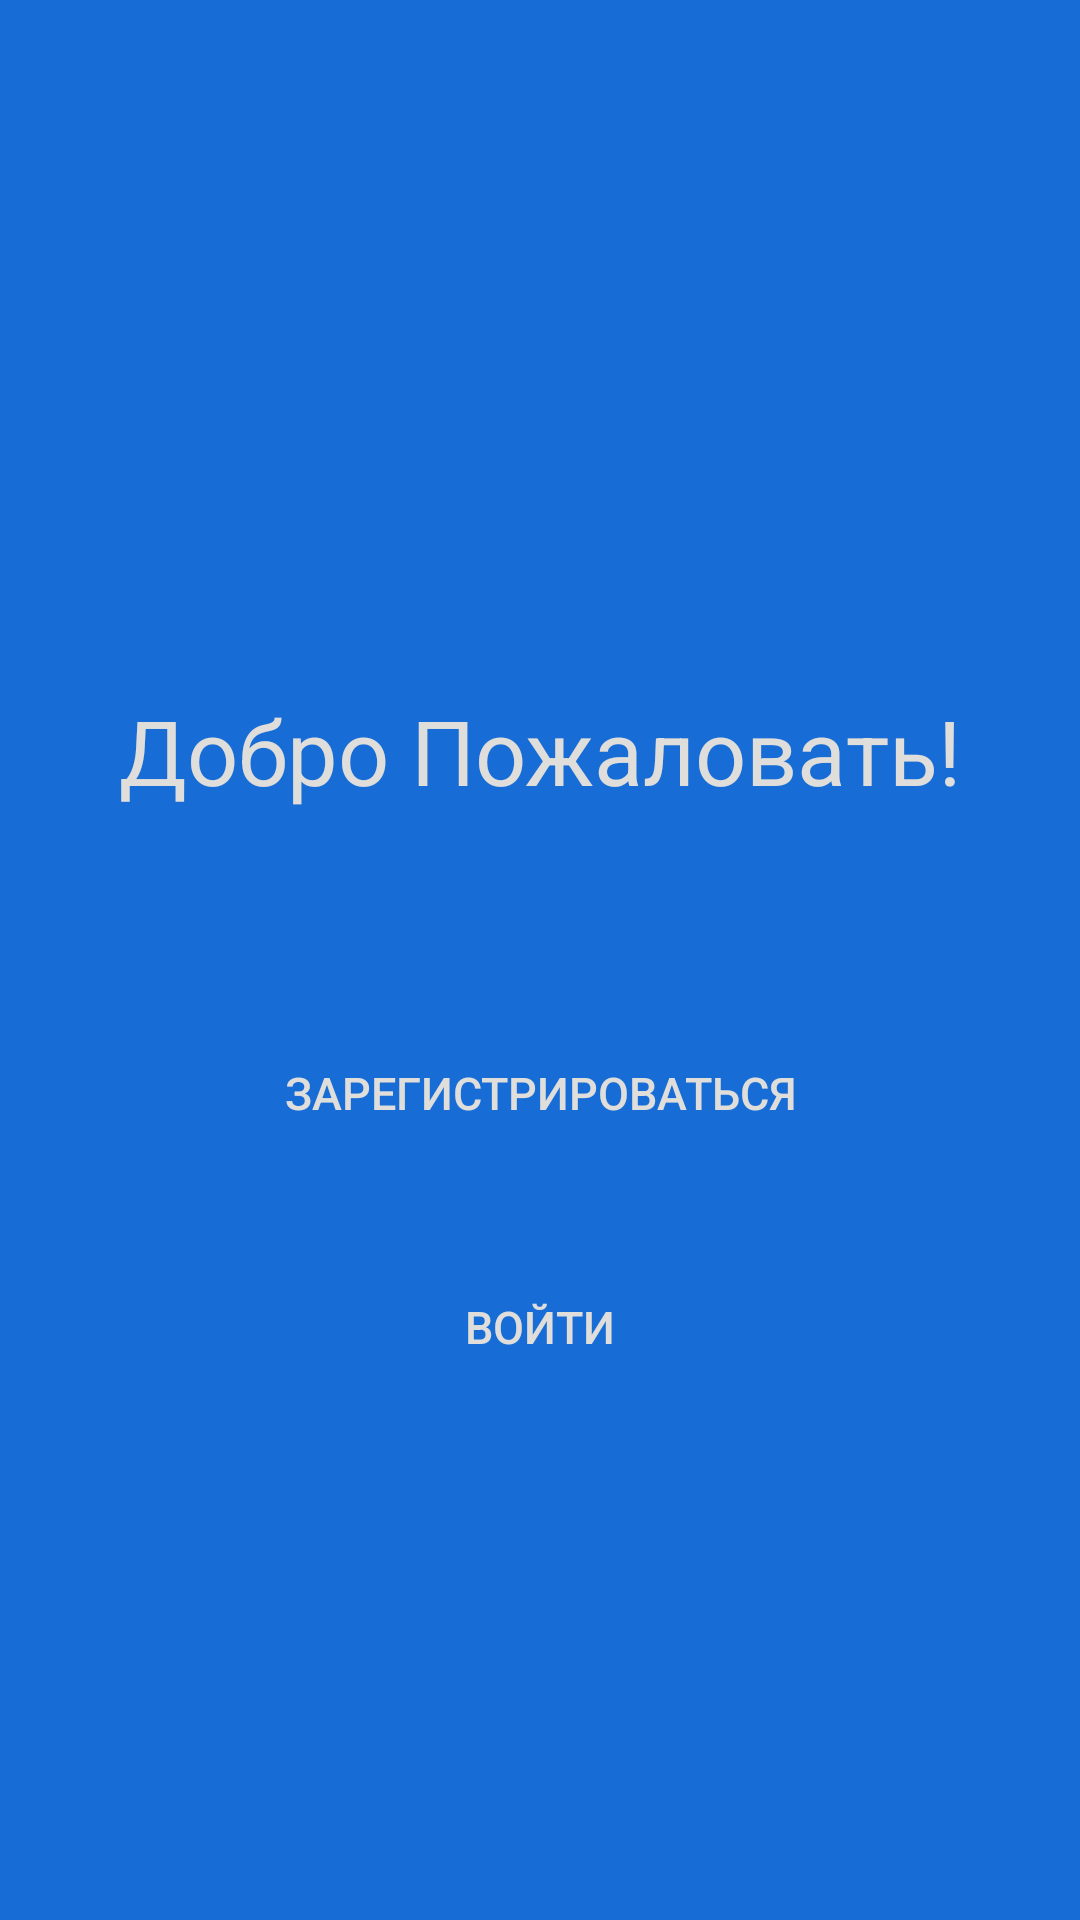

Produce the Android XML layout that renders to this screen, including the resource entries it uses.
<!-- AndroidManifest.xml: application theme AppTheme -->
<!-- res/layout/activity_start.xml -->
<?xml version="1.0" encoding="utf-8"?>
<RelativeLayout xmlns:android="http://schemas.android.com/apk/res/android"
    xmlns:app="http://schemas.android.com/apk/res-auto"
    xmlns:tools="http://schemas.android.com/tools"
    android:layout_width="match_parent"
    android:layout_height="match_parent"
    tools:context=".StartActivity"
    android:background="@color/colorPrimary">

    <TextView
        android:id="@+id/welcomeTextView"
        android:layout_width="wrap_content"
        android:layout_height="wrap_content"
        android:layout_alignParentTop="true"
        android:layout_centerHorizontal="true"
        android:layout_marginTop="230dp"
        android:text="@string/welcome"
        android:textSize="30sp"
        android:textColor="@color/lightTextColor"/>

    <Button
        android:id="@+id/toRegisterButton"
        android:layout_width="wrap_content"
        android:layout_height="wrap_content"
        android:layout_below="@id/welcomeTextView"
        android:layout_centerHorizontal="true"
        android:layout_marginTop="70dp"
        android:text="@string/register_on_start"
        android:background="@drawable/start_screen_button"
        android:textColor="@color/lightTextColor"
        android:textSize="15sp"
        android:padding="10dp"/>

    <Button
        android:id="@+id/toSignInButton"
        android:layout_width="wrap_content"
        android:layout_height="wrap_content"
        android:layout_below="@id/toRegisterButton"
        android:layout_centerHorizontal="true"
        android:layout_marginTop="30dp"
        android:background="@drawable/start_screen_button"
        android:padding="10dp"
        android:text="@string/sign_in_on_start"
        android:textColor="@color/lightTextColor"
        android:textSize="15sp" />
</RelativeLayout>
<!-- resources referenced by this layout -->
<resources>
  <color name="colorPrimary">#176CD5</color>
  <color name="lightTextColor">#E0DEDB</color>
  <string name="register_on_start">Зарегистрироваться</string>
  <string name="sign_in_on_start">Войти</string>
  <string name="welcome">Добро Пожаловать!</string>
  <style name="AppTheme" parent="Theme.AppCompat.Light.NoActionBar">
          
          <item name="colorPrimary">@color/colorPrimary</item>
          <item name="colorPrimaryDark">@color/colorPrimaryDark</item>
          <item name="android:statusBarColor">@color/colorPrimaryDark</item>
      </style>
  <color name="colorPrimaryDark">#0A54A0</color>
</resources>
